Labelled photos from "split_dataset", an image-classification folder in JerryNCX/FYP-Dataset. The possible labels are: case, CPU, CPU cooler, internal hard drive, memory, motherboard, power supply, video card.

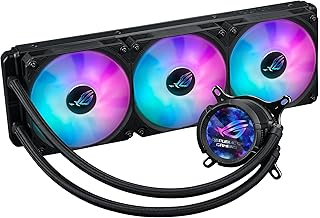
Label: CPU cooler

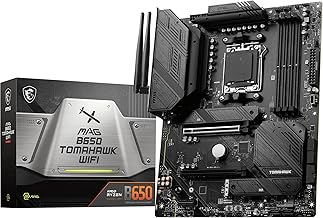
Label: motherboard

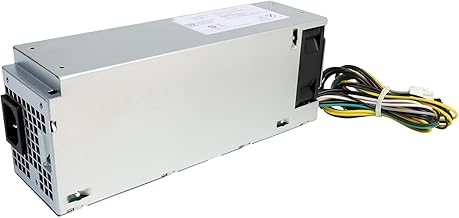
Label: power supply

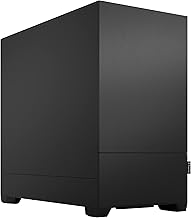
Label: case

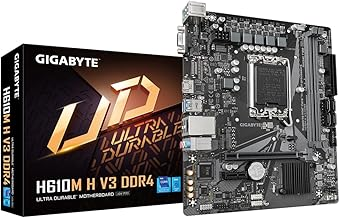
Label: motherboard

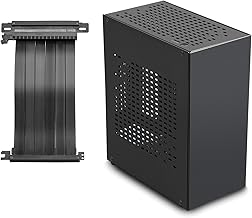
Label: case
